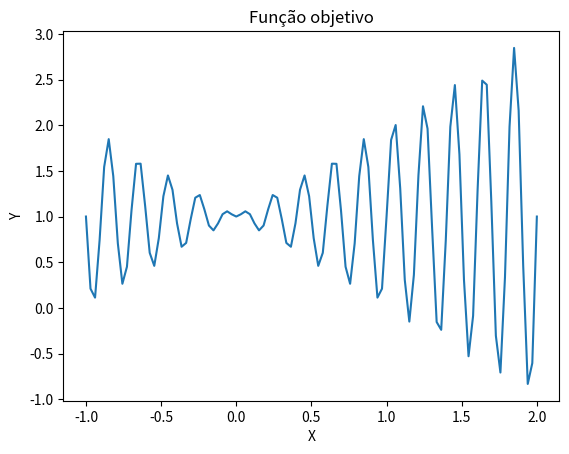

This figure's Python source:
import numpy as np
import matplotlib.pyplot as plt

LOW = -1
HIGH = 2

def funcao_avaliacao(x):
    return (x*np.sin(10*np.pi*x)) + 1

def gera_vizinho(atual):
    perturbacao = np.random.uniform(-0.5, 0.5)
    vizinho = atual + perturbacao
    return np.clip(vizinho, LOW, HIGH)

def simulated_annealing():

    atual = np.random.uniform(low=LOW, high=HIGH)
    melhor = atual

    T = 100 # Temperatura
    T_min = 0.01 # Temperatura mínima
    alpha = 0.95

    while T > T_min:
        
        candidato = gera_vizinho(atual)

        delta = funcao_avaliacao(candidato) - funcao_avaliacao(atual)

        if delta > 0:
            atual = candidato
        else:
            prob = np.exp(delta / T)
            if np.random.random() < prob:
                atual = candidato
        
        if funcao_avaliacao(atual) > funcao_avaliacao(melhor):
            melhor = atual
        
        T *= alpha

    return melhor

if __name__ == "__main__":

    solucao = simulated_annealing()

    print(f"O máximo global é: {funcao_avaliacao(solucao)}")

    x = np.linspace(start=LOW, stop=HIGH, num=100)

    fig, ax = plt.subplots()

    ax.plot(x, funcao_avaliacao(x))
    ax.set_xlabel("X")
    ax.set_ylabel("Y")
    ax.set_title("Função objetivo")

    plt.show()
